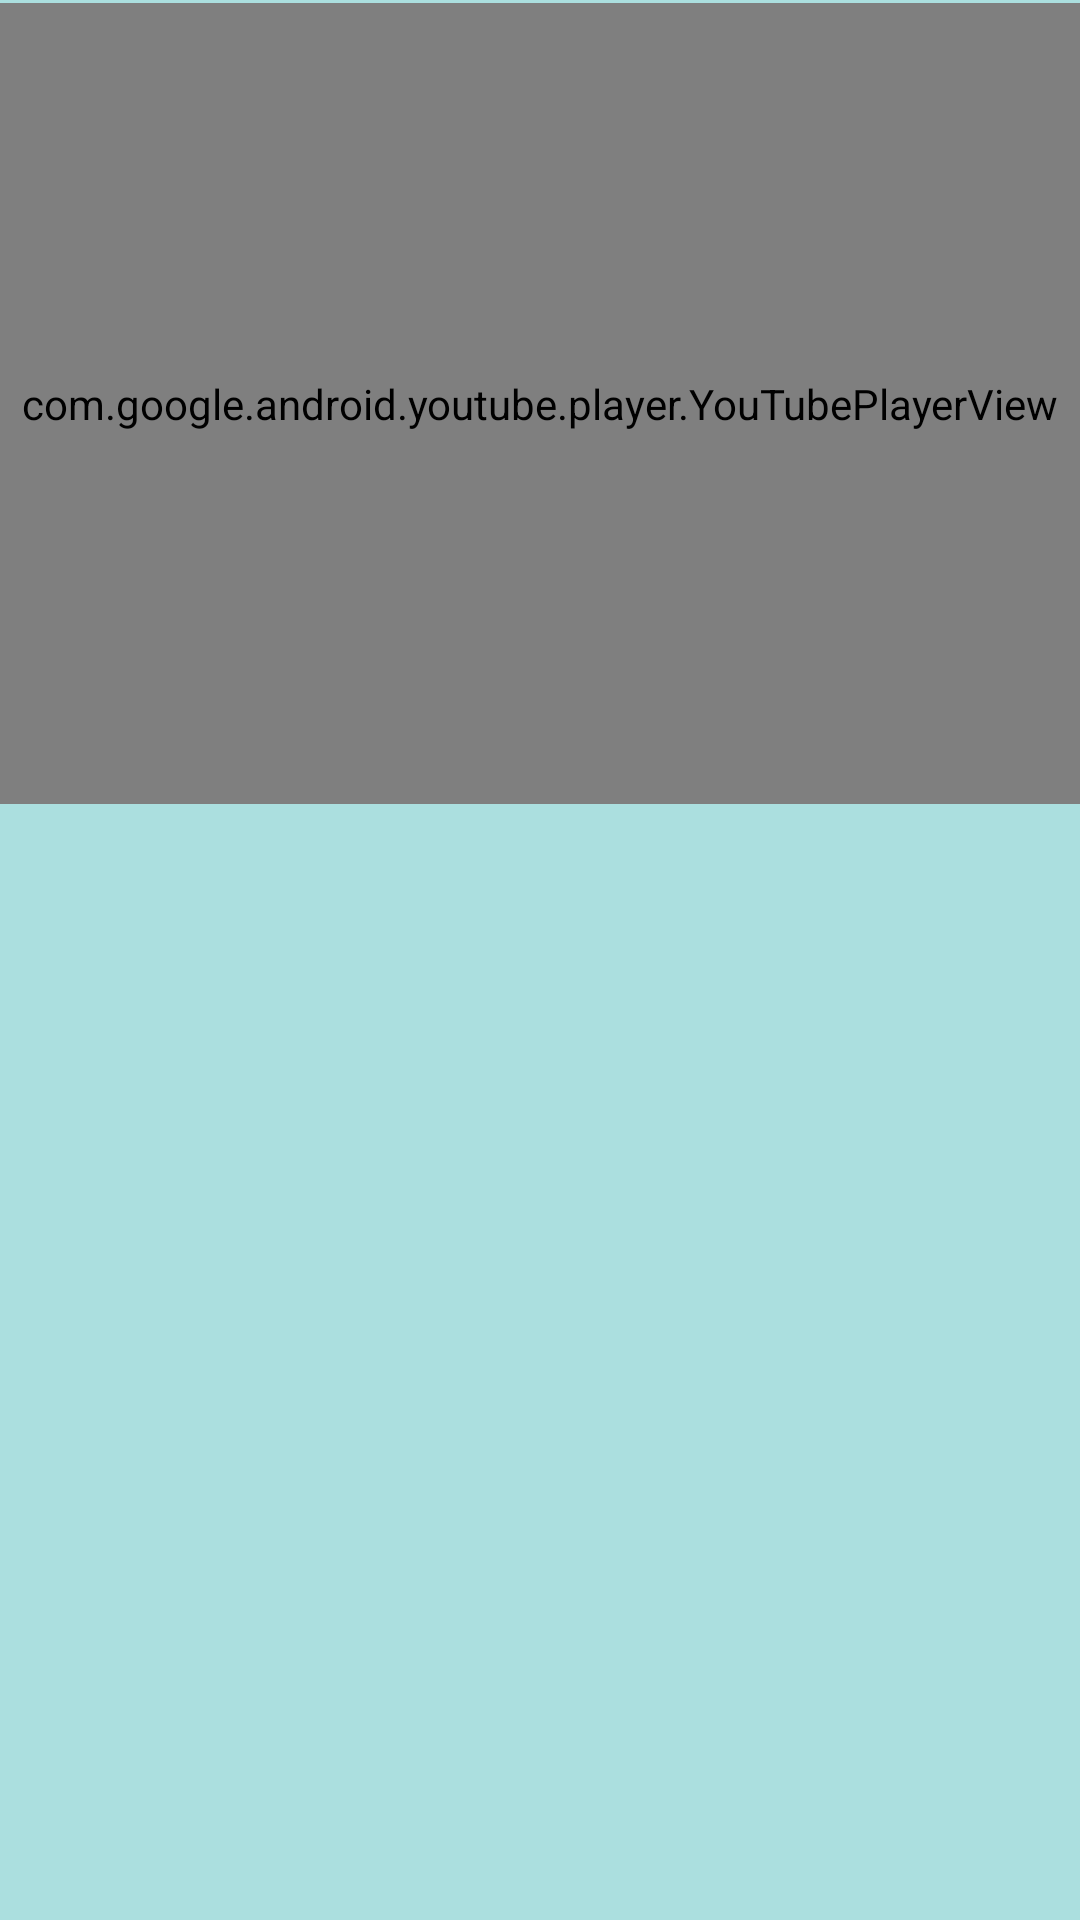

This screen was rendered from an Android layout file. Write that file and the resources it references.
<!-- AndroidManifest.xml: application theme Theme.Api_prac1 -->
<!-- res/layout/activity_main2.xml -->
<?xml version="1.0" encoding="utf-8"?>
<androidx.constraintlayout.widget.ConstraintLayout xmlns:android="http://schemas.android.com/apk/res/android"
    xmlns:app="http://schemas.android.com/apk/res-auto"
    xmlns:tools="http://schemas.android.com/tools"
    android:layout_width="match_parent"
    android:layout_height="match_parent"
    android:background="#ABDFDF"
    tools:context=".MainActivity2">

    <com.google.android.youtube.player.YouTubePlayerView
        android:id="@+id/y"
        android:layout_width="0dp"
        android:layout_height="267dp"
        android:layout_marginTop="1dp"
        app:layout_constraintBottom_toTopOf="@+id/tv"
        app:layout_constraintEnd_toEndOf="parent"
        app:layout_constraintStart_toStartOf="parent"
        app:layout_constraintTop_toTopOf="parent" />

    <TextView
        android:id="@+id/tv"
        android:layout_width="0dp"
        android:layout_height="wrap_content"
        android:layout_marginTop="5dp"
        android:gravity="center_horizontal|center_vertical"
        android:textColor="#050505"
        android:textSize="16sp"
        android:textStyle="bold"
        app:layout_constraintEnd_toEndOf="parent"
        app:layout_constraintStart_toStartOf="parent"
        app:layout_constraintTop_toBottomOf="@+id/y" />

</androidx.constraintlayout.widget.ConstraintLayout>
<!-- resources referenced by this layout -->
<resources>
  <style name="Theme.Api_prac1" parent="Theme.MaterialComponents.Light.DarkActionBar">
          
          <item name="colorPrimary">@color/purple_500</item>
          <item name="colorPrimaryVariant">@color/purple_700</item>
          <item name="colorOnPrimary">@color/white</item>
          
          <item name="colorSecondary">@color/teal_200</item>
          <item name="colorSecondaryVariant">@color/teal_700</item>
          <item name="colorOnSecondary">@color/black</item>
          
          <item name="android:statusBarColor" tools:targetApi="l">?attr/colorPrimaryVariant</item>
          <item name="android:forceDarkAllowed" tools:targetApi="q">false</item>
          
      </style>
  <!-- not gathered from this repository: default colours our renderer supplied (Android Studio template values) -->
  <color name="purple_500">#FF6200EE</color>
  <color name="purple_700">#FF3700B3</color>
  <color name="teal_200">#FF03DAC5</color>
  <color name="teal_700">#FF018786</color>
  <color name="black">#FF000000</color>
  <color name="white">#FFFFFFFF</color>
</resources>
